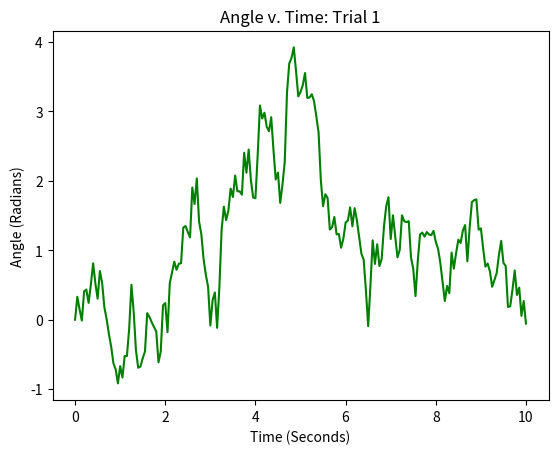
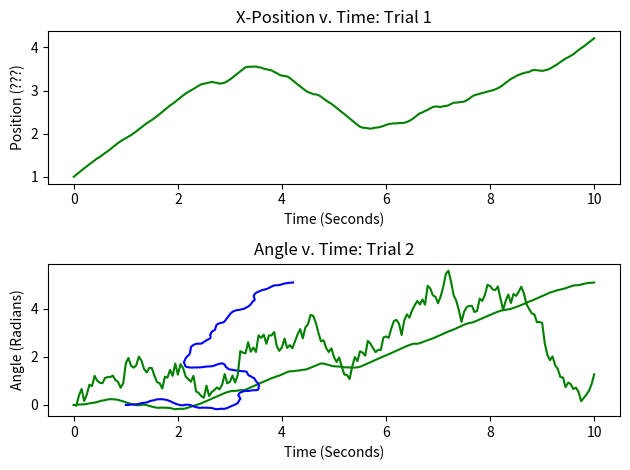
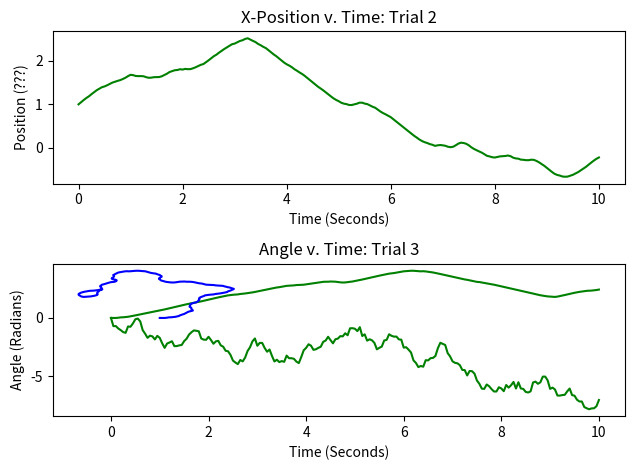
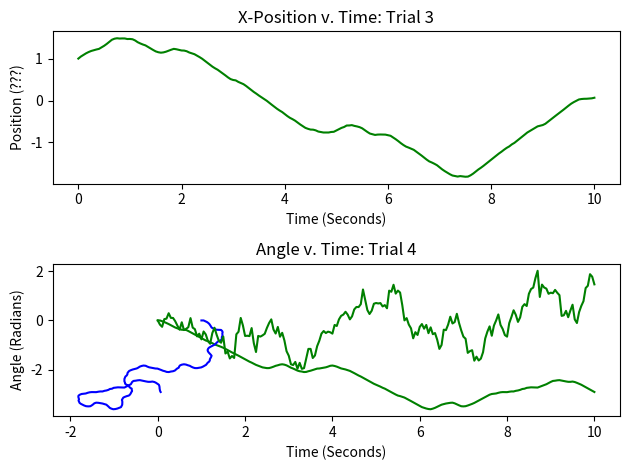
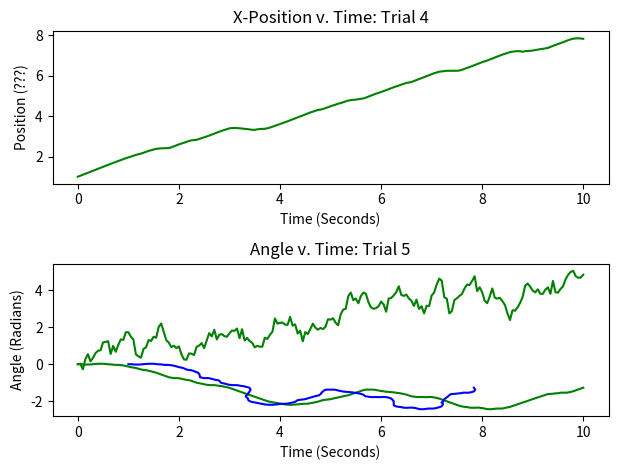
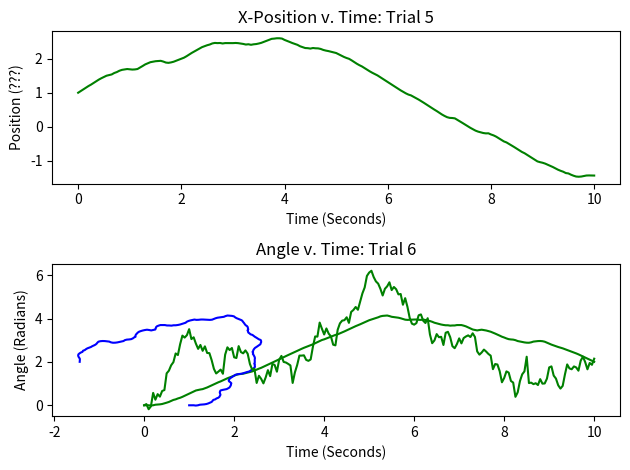
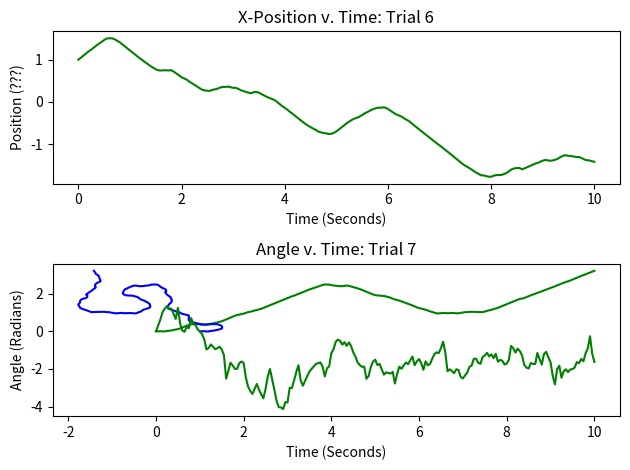
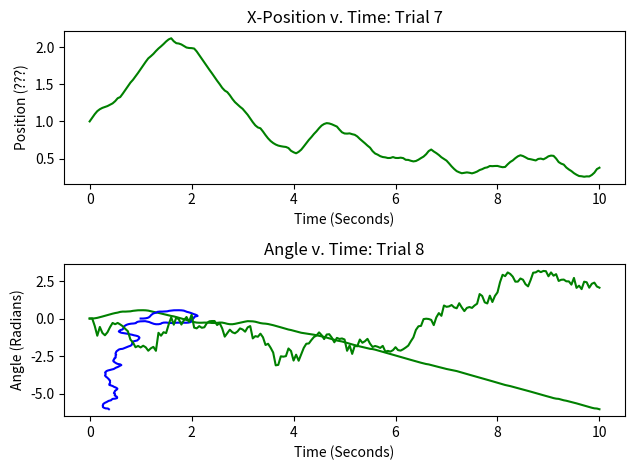
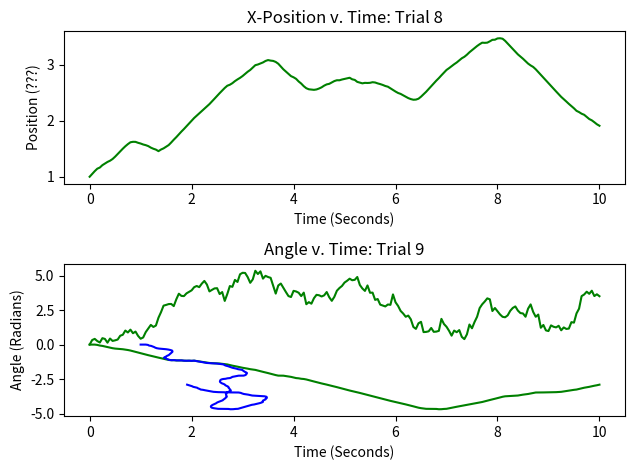
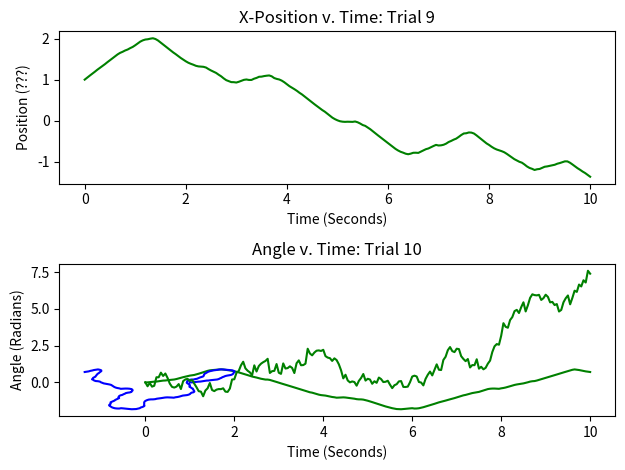
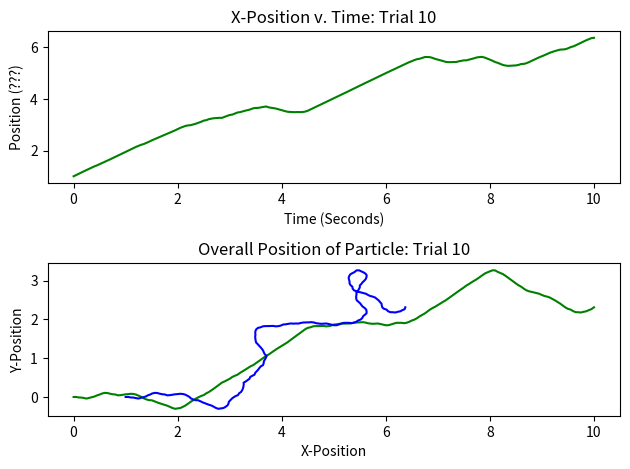

The matplotlib source for these figures, in order: (Note: this script raises an exception after producing the figures.)
# Michael Lin
# Plots and calculates MSD for multiple particles

import matplotlib.pyplot as plt # imports appropriate plotting package
import math
import numpy as np
import pandas as pd
from scipy.integrate import odeint

# Python Code to find approximation of a ordinary differential equation 
# using euler method. 

dTheta = 1
def func_theta(): # differential equation for theta
    return (math.sqrt(2 * dTheta) * np.random.randn())

v0 = 1
def funcx_r(theta): # differential equation for x-component of position
    return(v0 * math.cos(theta)) 
def funcy_r(theta): # differential equation for y-component of position
    return(v0 * math.sin(theta))
      
# Function for euler formula; will be only used to find the theta 
#########################################################
# t0 is initial time, theta is the angle found through each iteration of function,
# stepsize is the increment the Euler function ascends by, tmax is the upper bound of time
# l1 is the list that contains each theta value per iteration, fun is the differential 
# function 
def euler_theta( t0, theta, stepsize, tmax, l1, fun): 
    # Iterating till the point at which we 
    # need approximation 
    while t0 < tmax: 
        l1.append(theta)
        theta = theta + math.sqrt(stepsize) * fun()
        t0 = t0 + stepsize 

# Function for euler formula; adjusted to find the position since it requires theta
#########################################################
# t0 is initial time, position is the position found through each iteration of function,
# stepsize is the increment the Euler function ascends by, tmax is the upper bound of time
# l1 is the list that contains each position value per iteration, fun is the differential 
# function, supp_l is the supplemental list of thetas that is provided to find the
# positions
def euler_r( t0, position, stepsize, tmax, l1, supp_l, fun): 
    # Iterating till the point at which we 
    # need approximation 
    while t0 < tmax:
        temp_element = int(t0 / stepsize)
        temp_theta = supp_l[temp_element]
        l1.append(position)
        position = position + stepsize * fun(temp_theta)
        t0 = t0 + stepsize 

n = 10 # number of times that program will iterate
h = 0.05 # timestep
tmax = 10.05 # endpoint t - h 
colnum = int(tmax / h)
all_r = [ ([0] * colnum) for l in range(n)] # lists both x and y coordinates

for i in range(0, n):
    #########################################################
    # FINDING THETAS #
    #########################################################

    t0 = 0 # initial time
    theta0 = 0 # initial theta
    theta_list = [ ] # list of all thetas
    t = np.linspace(0, 10, 201)

    euler_theta(t0, theta0, h, tmax, theta_list, func_theta) # stored in theta_list

    #########################################################
    # FINDING POSITION #
    #########################################################

    r_x0 = math.cos(theta0) # initial x-coordinate of position
    r_y0 = math.sin(theta0) # initial y-coordinate of position
    r_xlist = [ ] # list of all x-coordinates of position
    r_ylist = [ ] # list of all y-coordinates of position

    euler_r(t0, r_x0, h, tmax, r_xlist, theta_list, funcx_r) # x-coordinates
    euler_r(t0, r_y0, h, tmax, r_ylist, theta_list, funcy_r) # y-coordinates

    #########################################################
    # PLOT RESULTS #
    #########################################################


    # Plots Theta values

    plt.plot(t, theta_list, 'g')
    plt.xlabel('Time (Seconds)')
    plt.ylabel('Angle (Radians)')
    plt.title('Angle v. Time: Trial ' + str((i+1)))

    plt.show()

    # Plots individual x and y positions with respect to time
    plt.figure()

    plt.subplot(211)
    plt.plot(t, r_xlist, 'g')
    plt.xlabel('Time (Seconds)')
    plt.ylabel('Position (???)')
    plt.title('X-Position v. Time: Trial ' + str((i+1)))
    plt.tight_layout()

    plt.subplot(212)
    plt.plot(t, r_ylist, 'g')
    plt.xlabel('Time (Seconds)')
    plt.ylabel('Position (???)')
    plt.title('Y-Position v. Time: Trial ' + str((i+1)))
    plt.tight_layout()

    plt.show()

    # Plots both positions at the same time to identify overall position

    plt.plot(r_xlist, r_ylist, 'b')
    plt.xlabel('X-Position')
    plt.ylabel('Y-Position')
    plt.title('Overall Position of Particle: Trial ' + str((i+1)))

    plt.show()

    # Adding to the list of values as coordinates
    # each row will have a different particle, and inside each row will be positions
    # from t = 0 to t = tmax in intervals of stepsize h.
    # X-coordinates are in first element, y-coordinate are in second element 
    for j in range(len(r_xlist)):
        all_r[i][j] = [r_xlist[j], r_ylist[j]]

########################################
# FINDING MEAN SQUARED DISPLACEMENT #
########################################
expec_msd = [ ] # list of expected msd from t = 0 to t = tmax at intervals of stepsize h
calc_msd = [ ] # list of calculated msd from t = 0 to t = tmax at intervals of stepsize h


# FINDING EXPECTED MSD AT EACH TIME STAMP 
for q in t:
    temp = 2 * (v0**2 / dTheta**2) * (math.exp(-dTheta * q) + dTheta * q - 1)
    expec_msd.append(temp)

# FINDING THE ACTUAL MSD AT EACH TIME STAMP
for j in range(len(all_r[0])):
    temp = 0 
    for i in range(len(all_r)): # iterates through each point in a particular time point
        initX = all_r[i][0][0] # initial x-coordinate
        initY = all_r[i][0][1] # initial y-coordinate
        diffx = all_r[i][j][0] - initX # difference between x coordinates
        diffy = all_r[i][j][1] - initY # difference between y coordinates
        difflensq = diffx**2 + diffy**2 # the length squared 
        temp = temp + difflensq # adds up all the length squared at a particular time point
    temp = temp / len(all_r) # divide by number of particles
    calc_msd.append(temp) # appends to the calculated list at a particular timestamp
        
# Making Data more viewable/user friendly #
results_display = [ ([0] * 3) for l in range(len(calc_msd))] # sets up list with 
# 1st column displaying time, 2nd column displaying expected MSD at that time,
# 3rd column displaying calculated MSD from data at that time.

for i in range(len(results_display)):
    if i == 0: # titles the data in the first row
        results_display[i][0] = 'Time'
        results_display[i][1] = 'Expected MSD'
        results_display[i][2] = 'Calculated MSD'
    else: # puts the time, expected msd, calculated msd in their respective columns
        results_display[i][0] = t[i]
        results_display[i][1] = expec_msd[i]
        results_display[i][2] = calc_msd[i]

########################################
# PRINTING RESULTS FROM MSD
########################################


#print('########################################')
#print('Printing results......')
#print('########################################')

#for i in range(len(results_display)):
    #if i == 0:
        #continue
    #else: 
        #print('At time t = ' + format(results_display[i][0], '.2f') +',')
        #print('Expected MSD was calculated to be: ' + format(results_display[i][1], '.8f'))
        #print('Calculated MSD was calculated to be: ' + format(results_display[i][2], '.8f'))
        #print('########################################')

########################################
# Saving results into Excel Sheet
########################################

print('Saving data...')
df = pd.DataFrame(results_display)
writer = pd.ExcelWriter('../MSD Results/msd_10.xlsx', engine='xlsxwriter')
df.to_excel(writer, sheet_name='MSD results', index=False)
writer.save()
print('########################################')
print('Saved.')